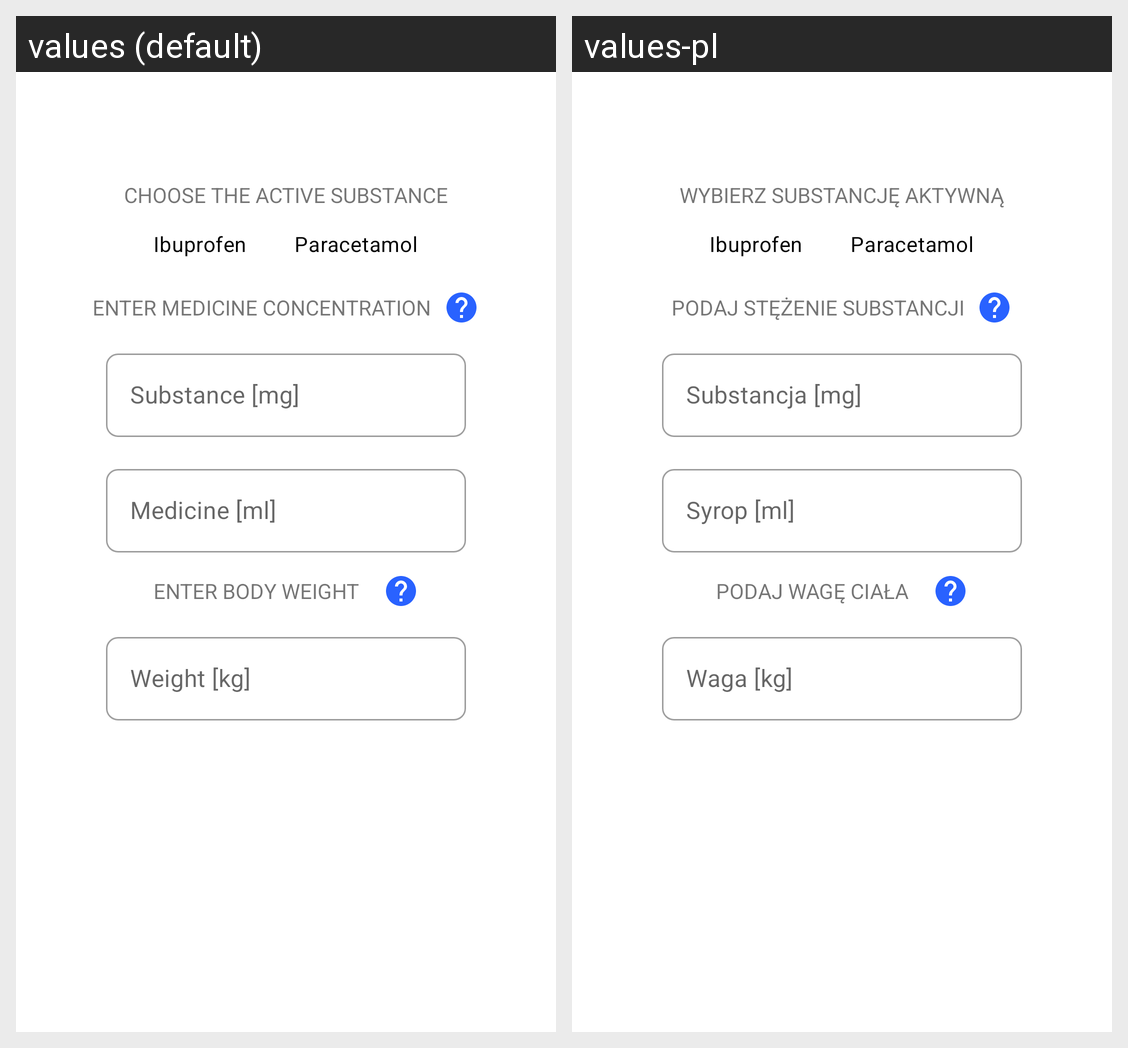

Here is an Android app screen in its default locale and in the app's own translations. Write out the translated-string differences for the strings that appear on this screen.
Android screen res/layout/content_main.xml rendered under 2 locales, left to right: values (default), values-pl. Device: Nexus 5 (rendered at 1080×1920; each locale shown at half size, 540×960, under a caption strip naming it); theme DoseCalcTheme.NoActionBar.
Strings drawn on this screen, with the default value and each locale's value (text and hints the layout hard-codes, and strings that could not be matched under every locale, appear in the picture but are not listed):

choose_the_active_substance
  values: Choose the active substance
  values-pl: Wybierz substancję aktywną

ibuprofen
  values: Ibuprofen
  values-pl: Ibuprofen

paracetamol
  values: Paracetamol
  values-pl: Paracetamol

enter_medicine_concentration
  values: Enter medicine concentration
  values-pl: Podaj stężenie substancji

substance_mg
  values: Substance [mg]
  values-pl: Substancja [mg]

medicine_ml
  values: Medicine [ml]
  values-pl: Syrop [ml]

enter_body_weight
  values: Enter body weight
  values-pl: Podaj wagę ciała

weight_kg
  values: Weight [kg]
  values-pl: Waga [kg]
